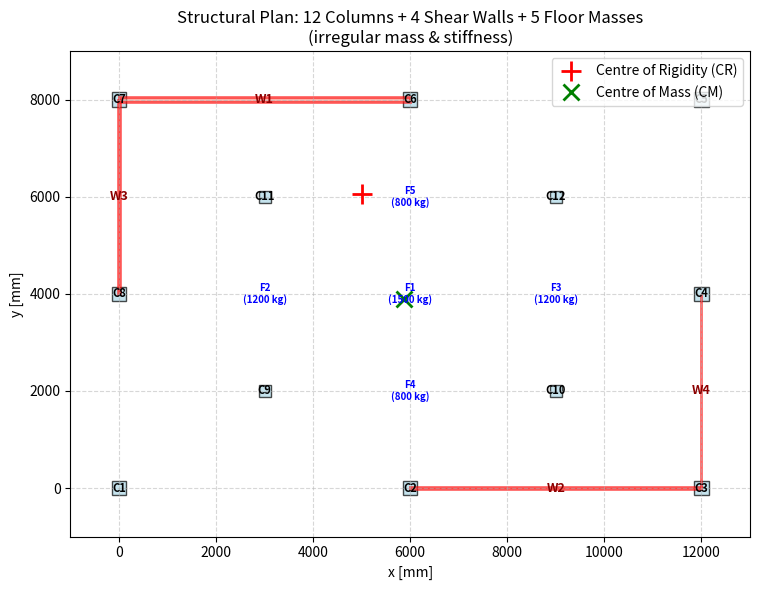
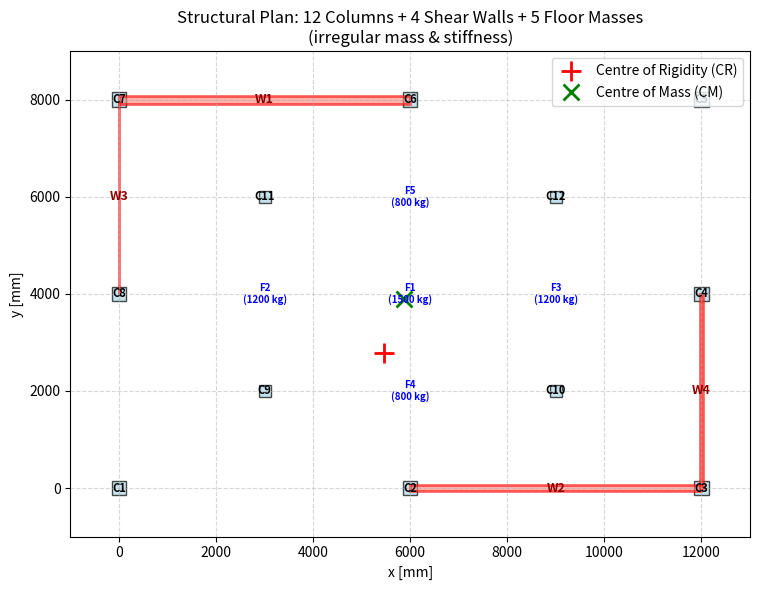
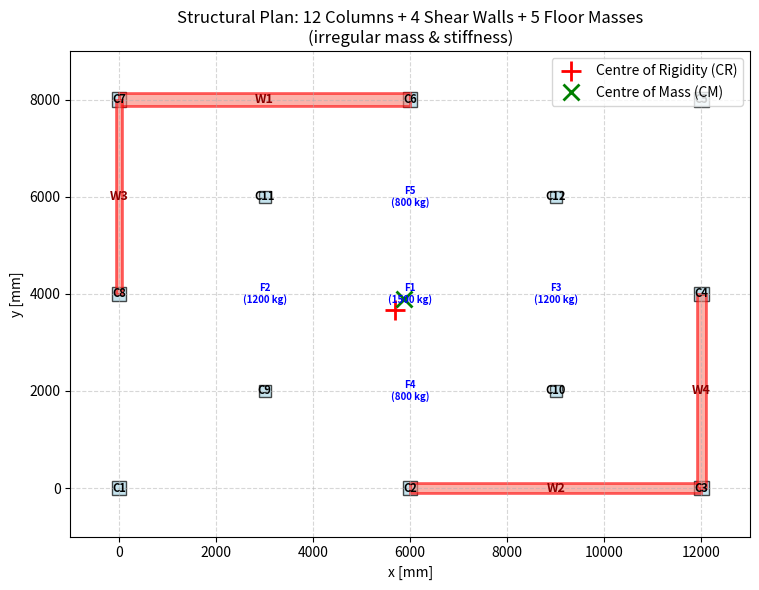
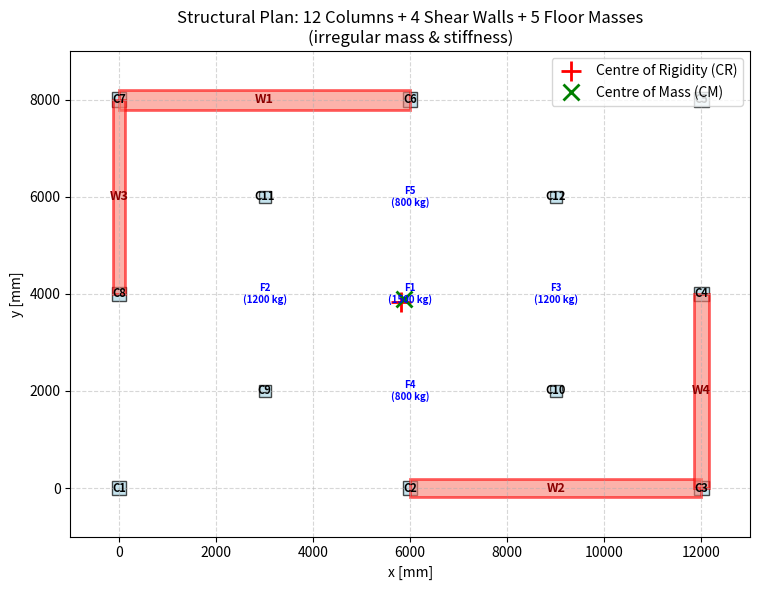
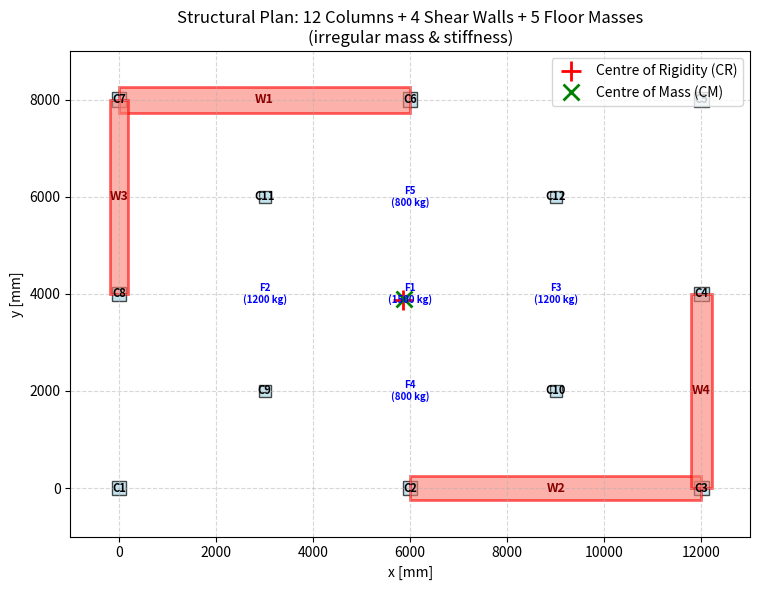
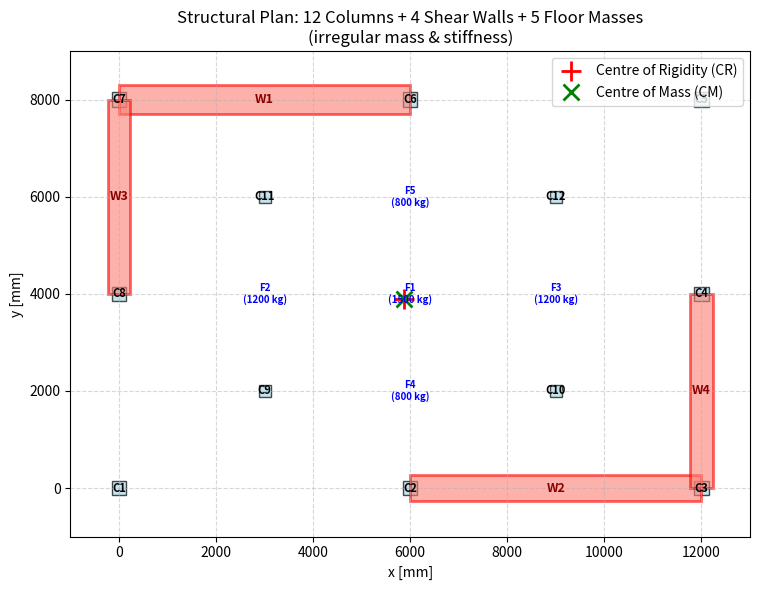
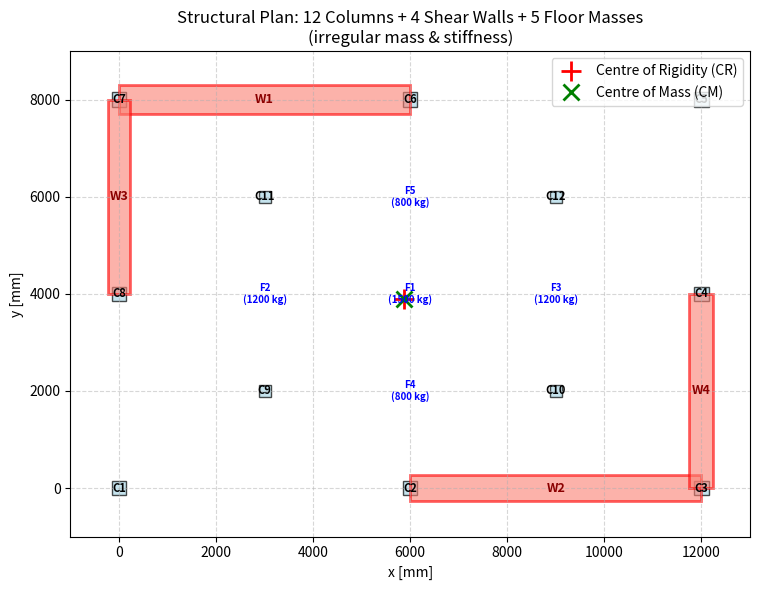

Python code for these plots, in order:
# ############################################################################
#     >> IN THE NAME OF ALLAH, THE MOST GRACIOUS, THE MOST MERCIFUL <<       #
#   OPTIMIZATION OF WALL THICKNESS TO ELIMINATE PLAN ECCENTRICITY USING THE  #
#                               NEWTON–RAPHSON METHOD                        #
#     THIS PYTHON SCRIPT WRITTEN BY SALAR DELAVAR GHASHGHAEI (QASHQAI)       #
# ############################################################################
"""
The code performs an optimization to align the centre of rigidity (CR) with the centre of mass (CM) by tuning a wall thickness parameter T.
A custom analysis function computes CR, CM and stiffness for a one‑storey structure (12 columns, 4 shear walls, 5 floor masses), using T to set the four wall thicknesses with fixed offsets.
The Newton‑Raphson root‑finder then drives the x‑eccentricity (x_CR – x_CM) to zero by varying T.
Starting from an initial guess X = 100, each iteration calls the analysis three times – at X, X–ESP and X+ESP – to approximate the derivative of the eccentricity function via central finite differences.
The residual F = (x_CR – x_CM) – DEMAND (with DEMAND = 0) is computed, and the correction DX = F / DF updates X.
Iterations stop when the absolute change |DX| falls below 1e-6, or after 100 000 steps.
The printed output tracks the convergence, showing Xmin, Xmax, function values, derivative, and the residual at each step.
Once converged, the optimum thickness X that eliminates x‑eccentricity is reported, together with the total computation time.
In essence, the code automates the removal of plan irregularity by finding the wall thickness that brings the stiffness and mass centres into alignment, using a standard Newton‑Raphson scheme.
"""
def PLAN_IRREGULARITY_MASS_STIFFNESS_ANALYSIS_WITH_FLOOR_MASS_FUN(T, storey_height=3000.0):
    """
    Plan irregularity analysis for a one‑storey structure with mass and stiffness
    irregularities, using a stiffness‑transformation analogy.

    The method treats each vertical element (column or shear wall) as a "fibre"
    whose transformed property is its lateral stiffness.  The centre of rigidity
    (elastic centroid) is the stiffness‑weighted centre, and the torsional
    stiffness about that point is the polar moment of the stiffness distribution.

    Input:
        storey_height : height of columns/walls [mm] (default 3000)

    Internal data:
        - 12 columns
        - 4 shear walls
        - 5 additional point masses that have NO rigidity (floor‑only mass)

    Returns:
        x_CR, y_CR          : centre of rigidity coordinates [mm]
        x_CM, y_CM          : centre of mass coordinates [mm] (includes floor masses)
        Kx_tot, Ky_tot      : total translational stiffness in x and y [N/mm]
        K_tors              : torsional stiffness about CR [N·mm/rad]
        M_tot               : total mass [kg] (columns + walls + floor masses)

    THIS PYTHON SCRIPT WRITTEN BY SALAR DELAVAR GHASHGHAEI (QASHQAI)
    """
    import numpy as np
    import matplotlib.pyplot as plt
    from matplotlib.patches import Rectangle

    L = storey_height                    # column/wall height [mm]

    # ==================== INPUT DATA ====================
    # 12 columns: [x_cent, y_cent, width b, height h, E, mass]   (mm, N/mm², kg)
    columns = np.array([
        [   0,    0, 300, 300, 25000, 800],   # C1  corner
        [6000,    0, 300, 300, 25000, 1000],  # C2
        [12000,   0, 300, 300, 25000, 1100],  # C3
        [12000,4000, 300, 300, 25000, 900],   # C4
        [12000,8000, 300, 300, 25000, 145],   # C5
        [6000, 8000, 300, 300, 25000, 920],   # C6
        [   0, 8000, 300, 300, 25000, 850],   # C7
        [   0, 4000, 300, 300, 25000, 800],   # C8
        [3000, 2000, 250, 250, 30000,1100],   # C9  interior heavier + stiffer
        [9000, 2000, 250, 250, 30000,1200],   # C10
        [3000, 6000, 250, 250, 30000,1800],   # C11
        [9000, 6000, 250, 250, 30000,1200],   # C12
    ])

    W1_T = T          # WALL 01 THICKNESS
    W2_T = T - 50.0   # WALL 02 THICKNESS
    W3_T = T - 150.0  # WALL 03 THICKNESS
    W4_T = T - 100.0  # WALL 04 THICKNESS  
    # 4 shear walls: [x_cent, y_cent, length, thickness, E, mass, orientation]
    shear_walls = np.array([
        [3000, 8000, 6000, W1_T, 28000, 2000, 0],         # W1: along x, resists y
        [9000, 0.0, 6000, W2_T, 28000, 2000, 0],          # W2: along x, resists y
        [0.0, 6000, 4000.0, W3_T, 28000, 2000, 1],        # W3: along y, resists x
        [12000.0, 2000.0, 4000.0, W4_T, 28000, 2000, 1],  # W4: along y, resists x
    ])

    # ---- 5 ADDITIONAL FLOOR MASSES (NO STIFFNESS) ----
    # Format: [x_cent, y_cent, mass]   (mm, kg)
    floor_masses = np.array([
        [6000, 4000, 1500],   # F1 – centre of floor
        [3000, 4000, 1200],   # F2 – left interior
        [9000, 4000, 1200],   # F3 – right interior
        [6000, 2000,  800],   # F4 – lower interior
        [6000, 6000,  800],   # F5 – upper interior
    ])

    # ==================== STIFFNESS CALCULATION ====================
    # For a fixed‑fixed column/wall: k = 12 E I / L^3

    # Columns
    col_x = columns[:,0]; col_y = columns[:,1]
    col_b = columns[:,2]; col_h = columns[:,3]
    col_E = columns[:,4]; col_mass = columns[:,5]
    Ix_col = (col_b * col_h**3) / 12   # bending about x‑axis -> resists y
    Iy_col = (col_h * col_b**3) / 12   # bending about y‑axis -> resists x
    Kx_col = 12 * col_E * Iy_col / L**3
    Ky_col = 12 * col_E * Ix_col / L**3

    # Shear walls
    wall_x = shear_walls[:,0]; wall_y = shear_walls[:,1]
    wall_L = shear_walls[:,2]; wall_t = shear_walls[:,3]
    wall_E = shear_walls[:,4]; wall_mass = shear_walls[:,5]
    wall_orient = shear_walls[:,6].astype(int)

    Kx_wall = np.zeros(len(shear_walls))
    Ky_wall = np.zeros(len(shear_walls))
    for i in range(len(shear_walls)):
        Lw = wall_L[i]; t = wall_t[i]; Ew = wall_E[i]
        if wall_orient[i] == 0:          # length along x, resists y
            I = (t * Lw**3) / 12
            Ky_wall[i] = 12 * Ew * I / L**3
        else:                            # length along y, resists x
            I = (t * Lw**3) / 12
            Kx_wall[i] = 12 * Ew * I / L**3

    # Combine structural stiffness (floor masses do NOT contribute to stiffness)
    Kx_all = np.concatenate([Kx_col, Kx_wall])
    Ky_all = np.concatenate([Ky_col, Ky_wall])
    x_all  = np.concatenate([col_x, wall_x])
    y_all  = np.concatenate([col_y, wall_y])
    mass_all = np.concatenate([col_mass, wall_mass])

    # ==================== CENTRE OF RIGIDITY (CR) ====================
    Kx_tot = np.sum(Kx_all)
    Ky_tot = np.sum(Ky_all)
    y_CR = np.sum(Kx_all * y_all) / Kx_tot
    x_CR = np.sum(Ky_all * x_all) / Ky_tot

    # Torsional stiffness about CR
    K_tors = np.sum(Kx_all * (y_all - y_CR)**2) + np.sum(Ky_all * (x_all - x_CR)**2)

    # ==================== CENTRE OF MASS (CM) – now includes floor masses ====================
    # Extract floor mass coordinates
    fm_x = floor_masses[:,0]
    fm_y = floor_masses[:,1]
    fm_mass = floor_masses[:,2]

    # Combine all masses (structural + floor) for CM calculation
    total_mass_all = np.concatenate([mass_all, fm_mass])
    total_x_all    = np.concatenate([x_all, fm_x])
    total_y_all    = np.concatenate([y_all, fm_y])

    M_tot = np.sum(total_mass_all)
    x_CM = np.sum(total_mass_all * total_x_all) / M_tot
    y_CM = np.sum(total_mass_all * total_y_all) / M_tot

    e_x = x_CM - x_CR
    e_y = y_CM - y_CR

    # ==================== OUTPUT ====================
    print("\n" + "="*60)
    print("       STRUCTURAL IRREGULARITY ANALYSIS")
    print("       (12 columns + 4 shear walls + 5 floor masses)")
    print("="*60)
    print(f"Storey height                = {L:.0f} mm")
    print(f"Total mass (including floor) = {M_tot:.1f} kg")
    print(f"Centre of Mass (CM)          = ({x_CM:.1f}, {y_CM:.1f}) mm")
    print(f"Centre of Rigidity (CR)      = ({x_CR:.1f}, {y_CR:.1f}) mm")
    print(f"Eccentricity e_x (CM-CR)     = {e_x:.1f} mm")
    print(f"Eccentricity e_y (CM-CR)     = {e_y:.1f} mm")
    print(f"Total stiffness Kx           = {Kx_tot:.2e} N/mm")
    print(f"Total stiffness Ky           = {Ky_tot:.2e} N/mm")
    print(f"Torsional stiffness K_tors   = {K_tors:.2e} N·mm/rad")
    print(f"Torsional radius (√(Kt/Kx))  = {np.sqrt(K_tors/Kx_tot):.1f} mm  (x‑dir)")
    print(f"Torsional radius (√(Kt/Ky))  = {np.sqrt(K_tors/Ky_tot):.1f} mm  (y‑dir)")
    print("="*60)

    # ==================== PLOT WITH TAGS ====================
    fig, ax = plt.subplots(figsize=(10, 6))

    # Draw columns and tag them C1..C12
    for i in range(len(columns)):
        xc, yc, b, h = columns[i,0], columns[i,1], columns[i,2], columns[i,3]
        rect = Rectangle((xc - b/2, yc - h/2), b, h,
                         edgecolor='black', facecolor='lightblue', alpha=0.7)
        ax.add_patch(rect)
        # Tag column number
        ax.text(xc, yc, f'C{i+1}', ha='center', va='center', fontsize=8,
                fontweight='bold', color='black')

    # Draw shear walls and tag them W1..W4
    for i in range(len(shear_walls)):
        xw, yw, Lw, tw, orient = (shear_walls[i,0], shear_walls[i,1],
                                   shear_walls[i,2], shear_walls[i,3],
                                   int(shear_walls[i,6]))
        if orient == 0:          # length along x
            rect = Rectangle((xw - Lw/2, yw - tw/2), Lw, tw,
                             edgecolor='red', facecolor='salmon', alpha=0.6, linewidth=2)
        else:                    # length along y
            rect = Rectangle((xw - tw/2, yw - Lw/2), tw, Lw,
                             edgecolor='red', facecolor='salmon', alpha=0.6, linewidth=2)
        ax.add_patch(rect)
        ax.text(xw, yw, f'W{i+1}', ha='center', va='center', fontsize=9,
                fontweight='bold', color='darkred')

    # Draw the 5 floor‑mass points (no rigidity) as grey squares with labels
    for i in range(len(floor_masses)):
        xf, yf, mf = floor_masses[i]
        """
        # Draw a small square to represent the mass (size not structural)
        side = 300  # visual size, not related to real dimensions
        rect = Rectangle((xf - side/2, yf - side/2), side, side,
                         edgecolor='grey', facecolor='lightgrey', alpha=0.5,
                         linestyle='--')
        ax.add_patch(rect)
        """
        ax.text(xf, yf, f'F{i+1}\n({mf} kg)', ha='center', va='center', fontsize=7,
                fontweight='bold', color='blue')

    # Mark centroids
    ax.plot(x_CR, y_CR, 'r+', markersize=14, markeredgewidth=2, label='Centre of Rigidity (CR)')
    ax.plot(x_CM, y_CM, 'gx', markersize=12, markeredgewidth=2, label='Centre of Mass (CM)')

    ax.set_aspect('equal')
    ax.set_xlim(-1000, 13000)
    ax.set_ylim(-1000, 9000)
    ax.set_title('Structural Plan: 12 Columns + 4 Shear Walls + 5 Floor Masses\n(irregular mass & stiffness)')
    ax.set_xlabel('x [mm]')
    ax.set_ylabel('y [mm]')
    ax.legend()
    ax.grid(True, linestyle='--', alpha=0.5)
    plt.tight_layout()
    plt.show()

    return x_CR, y_CR, x_CM, y_CM, Kx_tot, Ky_tot, K_tors, M_tot
#%%---------------------------------------------------
import time as TI
import numpy as np

X = 100           # Intial Guess - Wall Thickness in along X
ESP = 1e-3        # Finite difference derivative Convergence Tolerance
TOLERANCE = 1e-6  # Convergence Tolerance
RESIDUAL = 100    # Convergence Residual 
IT = 0            # Intial Iteration
ITMAX = 100000    # Max. Iteration
DEMAND = 0.0      # Target Value is Difference between Center of Stiffness and Center of Mass

# Analysis Durations:
starttime = TI.process_time()

# ---------------------------------------------------------------------------
# FIND THE OPTIMUM VALUE (NEWTON-RAPHSON SOLVER FOR OPTIMAL X)
# ---------------------------------------------------------------------------
while (RESIDUAL > TOLERANCE):
    # X -------------------
    DATA = PLAN_IRREGULARITY_MASS_STIFFNESS_ANALYSIS_WITH_FLOOR_MASS_FUN(X, storey_height=3000.0)
    x_CR, y_CR, x_CM, y_CM, Kx_tot, Ky_tot, K_tors, M_tot = DATA
    SUPPLY = x_CR - x_CM
    F = SUPPLY - DEMAND
    print('F:    ', F)
    # XMIN -------------------
    # Evaluate at Xmin and Fmin
    Xmin = X - ESP
    print('Xmin:    ', Xmin)
    DATA = PLAN_IRREGULARITY_MASS_STIFFNESS_ANALYSIS_WITH_FLOOR_MASS_FUN(Xmin, storey_height=3000.0)
    x_CRmin, y_CRmin, x_CMmin, y_CMmin, Kx_tot, Ky_tot, K_tors, M_tot = DATA
    SUPPLYmin = x_CRmin - x_CMmin
    Fmin = SUPPLYmin - DEMAND
    print('Fmin: ', Fmin)
    # XMAX -------------------
    # Evaluate at Xmax and Fmax
    Xmax = X + ESP
    print('Xmax:    ', Xmax)
    DATA = PLAN_IRREGULARITY_MASS_STIFFNESS_ANALYSIS_WITH_FLOOR_MASS_FUN(Xmax, storey_height=3000.0)
    x_CRmax, y_CRmax, x_CMmax, y_CMmax, Kx_tot, Ky_tot, K_tors, M_tot = DATA
    SUPPLYmax = x_CRmax - x_CMmax
    Fmax = SUPPLYmax - DEMAND
    print('Fmax: ', Fmax)
    # DF -------------------
    DF = (Fmax - Fmin)/(2 * ESP);# Calculate the Finite difference derivative of F
    print('DF:   ', DF)
    # DX -------------------
    DX = F / DF; # Calculate dx
    print('DX:   ', DX)
    # RESIDUAL -------------------
    RESIDUAL = np.abs(DX); # Calculate residual
    print('IT: ', IT + 1, ' - RESIDUAL: ', RESIDUAL,' - X: ', X,'\n')
    X -= DX; # update X
    IT += 1; # update iteration
    # CONTROLLING -------------------
    if IT == ITMAX:
        print("\t\t Iteration reached to Max. Iteration")
        print("\t\t Change ESP and TOLERANCE for better Convergence")
        X =- DX # update X
        break;
    if RESIDUAL < TOLERANCE:
        print(f'\t\t Optimum Wall 01 Thickness:       {X:.4f}')
        print(f'\t\t Optimum Wall 02 Thickness:       {X-50.0:.4f}')
        print(f'\t\t Optimum Wall 03 Thickness:       {X-150.0:.4f}')
        print(f'\t\t Optimum Wall 04 Thickness:       {X-100.0:.4f}')
        print(f'\t\t Iteration Counts:                {IT}')
        print(f'\t\t Convergence Residual:            {RESIDUAL:.10e}')
    #print(X)

totaltime = TI.process_time() - starttime
print(f'\nTotal time (s): {totaltime:.4f} \n\n')
